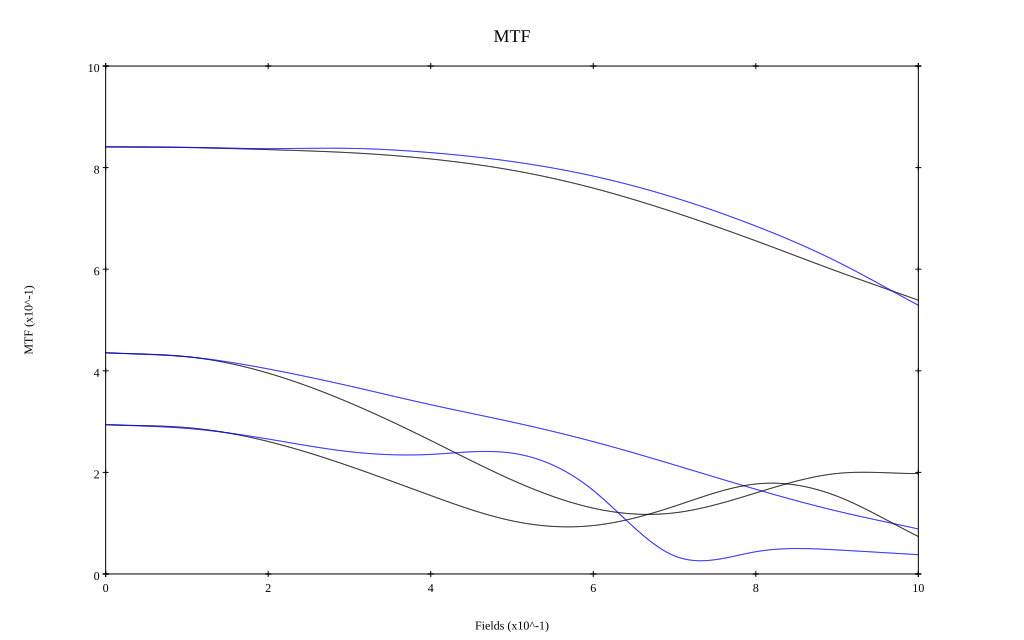

The table this chart was drawn from, first rows:
, 0, 0.1, 0.2, 0.3, 0.4, 0.5, 0.6, 0.7, 0.8, 0.9, 1
10 sag, 0.841, 0.839, 0.835, 0.829, 0.817, 0.795, 0.76, 0.712, 0.656, 0.596, 0.539
10 tan, 0.841, 0.84, 0.837, 0.838, 0.83, 0.812, 0.783, 0.741, 0.685, 0.615, 0.529
30 sag, 0.436, 0.428, 0.395, 0.337, 0.263, 0.185, 0.13, 0.12, 0.16, 0.198, 0.198
30 tan, 0.435, 0.428, 0.404, 0.37, 0.333, 0.299, 0.261, 0.215, 0.167, 0.124, 0.089
50 sag, 0.294, 0.288, 0.261, 0.212, 0.154, 0.105, 0.095, 0.133, 0.177, 0.153, 0.074
50 tan, 0.294, 0.287, 0.266, 0.241, 0.235, 0.238, 0.164, 0.036, 0.044, 0.047, 0.038
